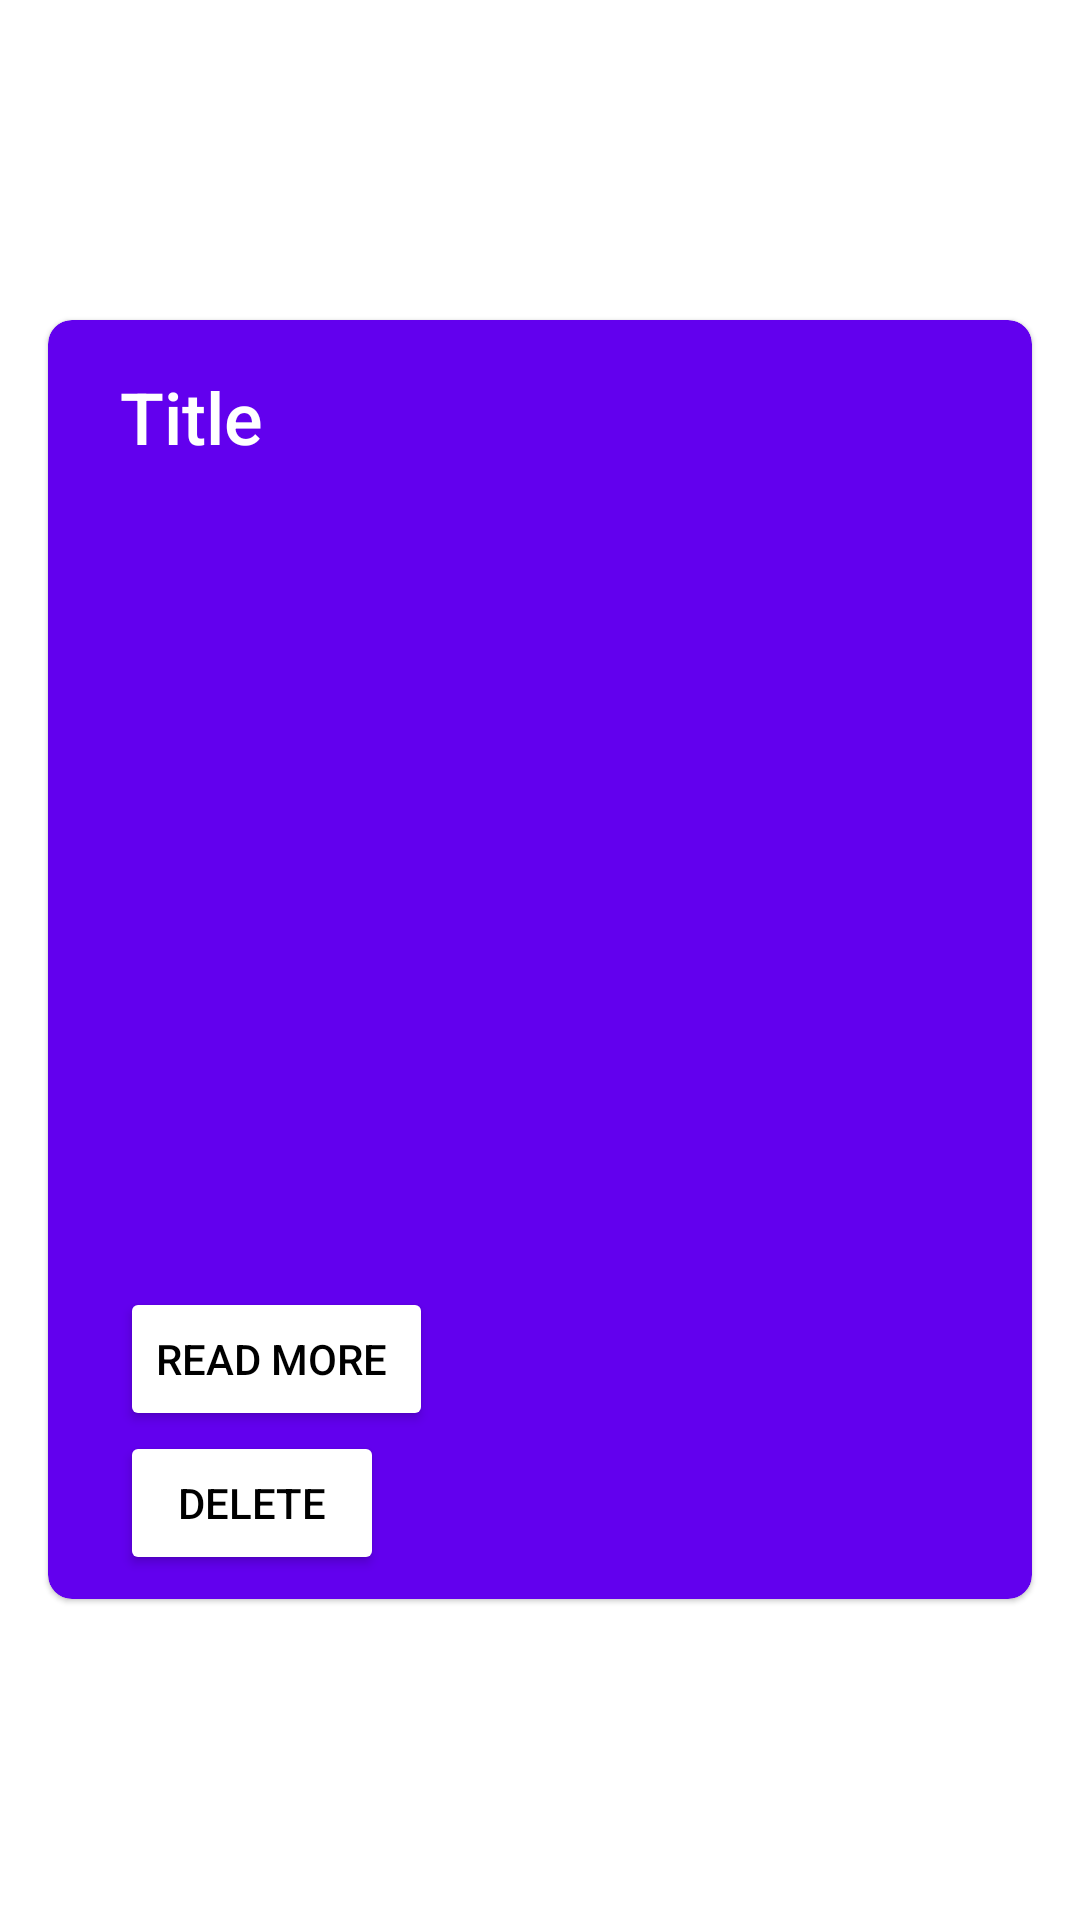

Android layout source for this screen:
<!-- AndroidManifest.xml: application theme Theme.MyApplication.NoActionBar -->
<!-- res/layout/post.xml -->
<?xml version="1.0" encoding="utf-8"?>
<LinearLayout xmlns:android="http://schemas.android.com/apk/res/android"
    xmlns:app="http://schemas.android.com/apk/res-auto"
    xmlns:tools="http://schemas.android.com/tools"
    xmlns:card="http://schemas.android.com/apk/res-auto"
    android:layout_width="match_parent"
    android:layout_height="wrap_content"
    >

    <com.google.android.material.card.MaterialCardView
        xmlns:card = "http://schemas.android.com/apk/res-auto"
        android:layout_gravity="center"
        android:layout_width="match_parent"
        android:layout_height="wrap_content"
        android:layout_marginVertical="8dp"
        android:layout_marginHorizontal="16dp"

        android:clickable="true"
        android:focusable="true"
        card:cardCornerRadius="8dp"
        card:cardElevation="@dimen/cardview_compat_inset_shadow"
        card:cardBackgroundColor="@color/purple_500"
        >


        <LinearLayout
            android:layout_width="match_parent"
            android:layout_height="wrap_content"
            android:paddingHorizontal="16dp"
            android:paddingTop="16dp"
            android:paddingBottom="8dp"
            android:orientation="vertical">


            <TextView
                android:id="@+id/text"
                android:layout_width="wrap_content"
                android:layout_height="wrap_content"
                android:text="Title"
                style="@style/TextAppearance.AppCompat.Headline"
                android:textColor="@color/white"
                android:textSize="24sp"
                android:textStyle="normal"
                android:layout_marginBottom="8dp"
                android:layout_marginHorizontal="8dp"
                android:fontFamily="sans-serif-medium"/>

            <ImageView
                android:id="@+id/image_View"
                android:layout_width="match_parent"
                android:layout_height="250dp"
                android:contentDescription=""
                android:layout_marginVertical="8dp"
                tools:srcCompat="@tools:sample/backgrounds/scenic" />
            <Button
                android:id="@+id/readmore_btn"
                android:layout_width="wrap_content"
                android:layout_height="wrap_content"
                android:text="Read More "
                android:backgroundTint="@color/white"
                android:layout_marginHorizontal="8dp"
                android:textColor="@color/black"/>
            <Button
                android:id="@+id/delete_button"
                android:layout_width="wrap_content"
                android:layout_height="wrap_content"
                android:text="@string/delete_button"
                android:backgroundTint="@color/white"
                android:layout_marginHorizontal="8dp"
                android:textColor="@color/black"/>
        </LinearLayout>
    </com.google.android.material.card.MaterialCardView>

</LinearLayout>
<!-- resources referenced by this layout -->
<resources>
  <string name="delete_button">Delete</string>
  <style name="Theme.MyApplication.NoActionBar">
          <item name="windowActionBar">true</item>
          <item name="windowNoTitle">true</item>
      </style>
  <!-- not gathered from this repository: default colours our renderer supplied (Android Studio template values) -->
  <color name="purple_500">#FF6200EE</color>
  <color name="black">#FF000000</color>
  <color name="white">#FFFFFFFF</color>
</resources>
